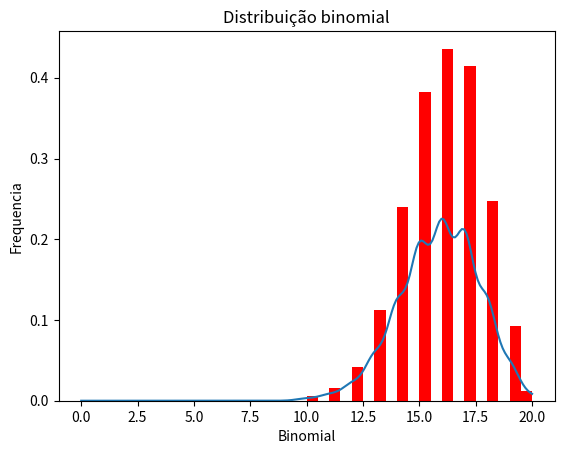

Here is the Python script that generated this plot:
from scipy.stats import binom, gaussian_kde
import matplotlib.pyplot as plt
import numpy as np

binomial_dist = binom.rvs(n=20,p=0.8,loc=0,size=1000)

n_bins = 20
count, bins, ignored = plt.hist(binomial_dist, n_bins, density=True, color='red')


densidade = gaussian_kde(binomial_dist)
xs = np.linspace(0,n_bins,200)
densidade._compute_covariance()

plt.plot(xs,densidade(xs))
plt.xlabel('Binomial')
plt.ylabel('Frequencia')
plt.title('Distribuição binomial')
plt.show()